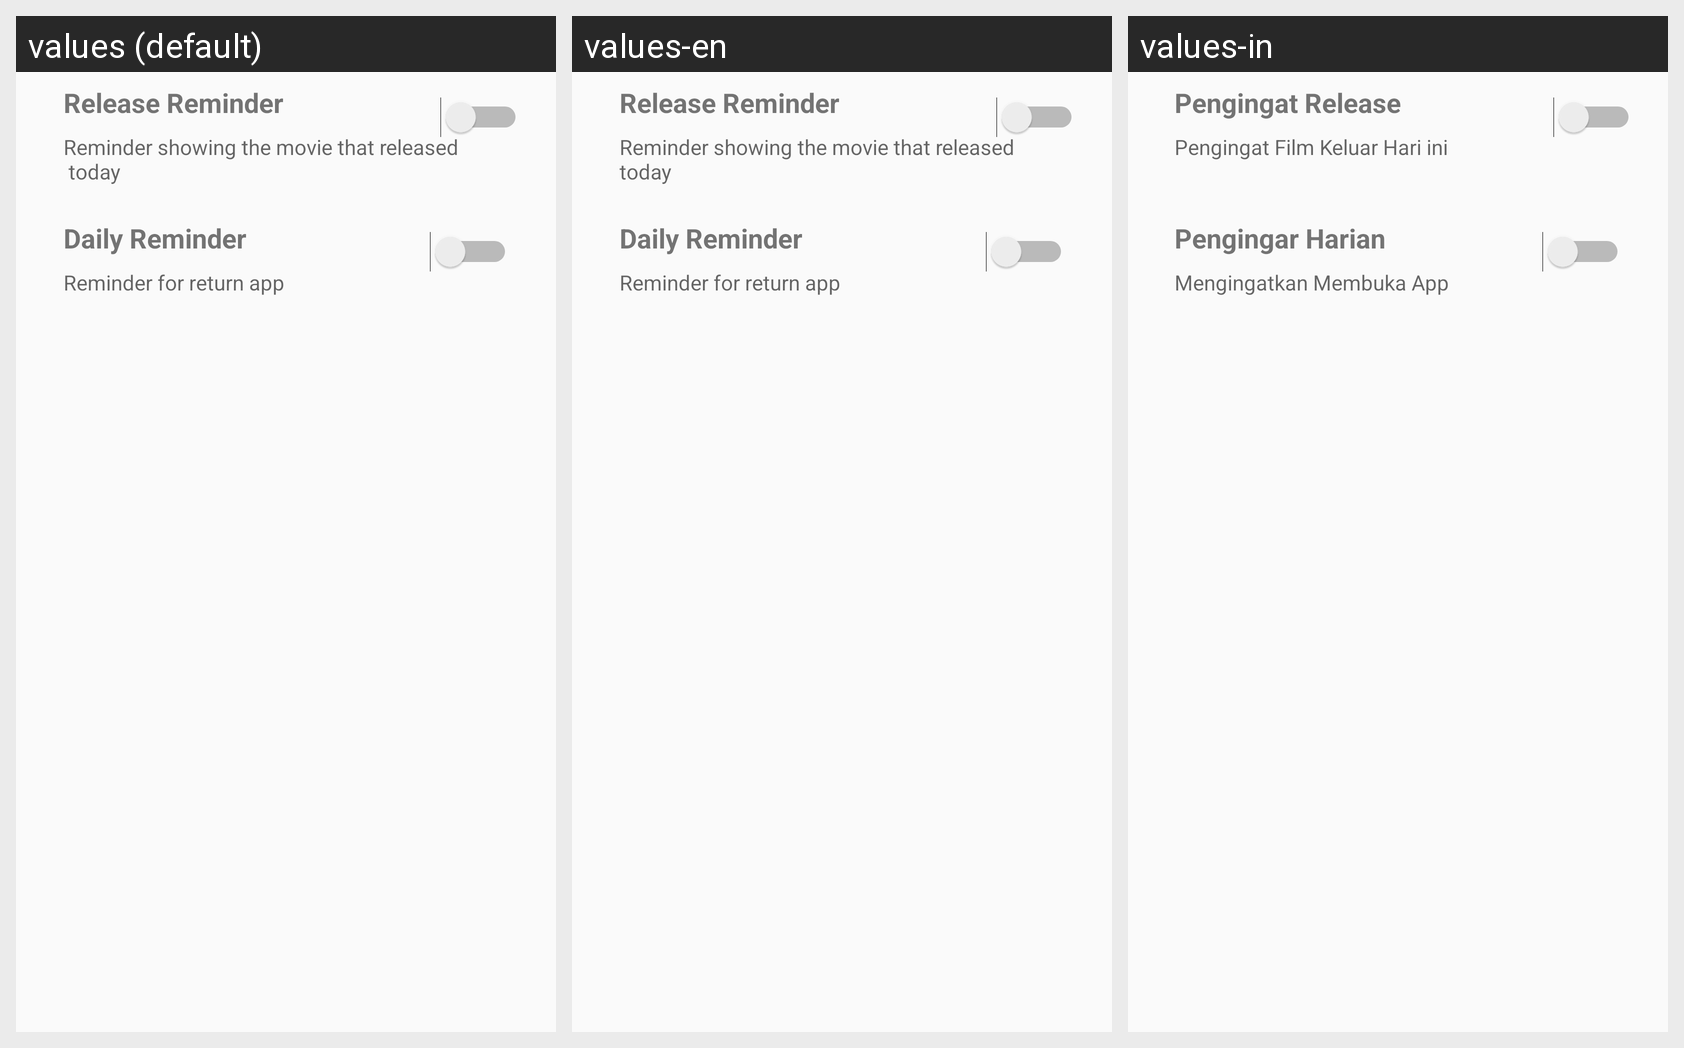

This grid shows one Android layout under several languages. Give, for every string resource on the screen, its name, the default text and each shown locale's text.
Android screen res/layout/setting_schedule.xml rendered under 3 locales, left to right: values (default), values-en, values-in. Device: Nexus 5 (rendered at 1080×1920; each locale shown at half size, 540×960, under a caption strip naming it); theme AppTheme.
Strings drawn on this screen, with the default value and each locale's value (text and hints the layout hard-codes, and strings that could not be matched under every locale, appear in the picture but are not listed):

release_reminder
  values: Release Reminder
  values-en: Release Reminder
  values-in: Pengingat Release

hint_release
  values: Reminder showing the movie that released 
       today
  values-en: Reminder showing the movie that released today
  values-in: Pengingat Film Keluar Hari ini

daily_reminder
  values: Daily Reminder
  values-en: Daily Reminder
  values-in: Pengingar Harian

hint_daily_reminder
  values: Reminder for return app
  values-en: Reminder for return app
  values-in: Mengingatkan Membuka App
